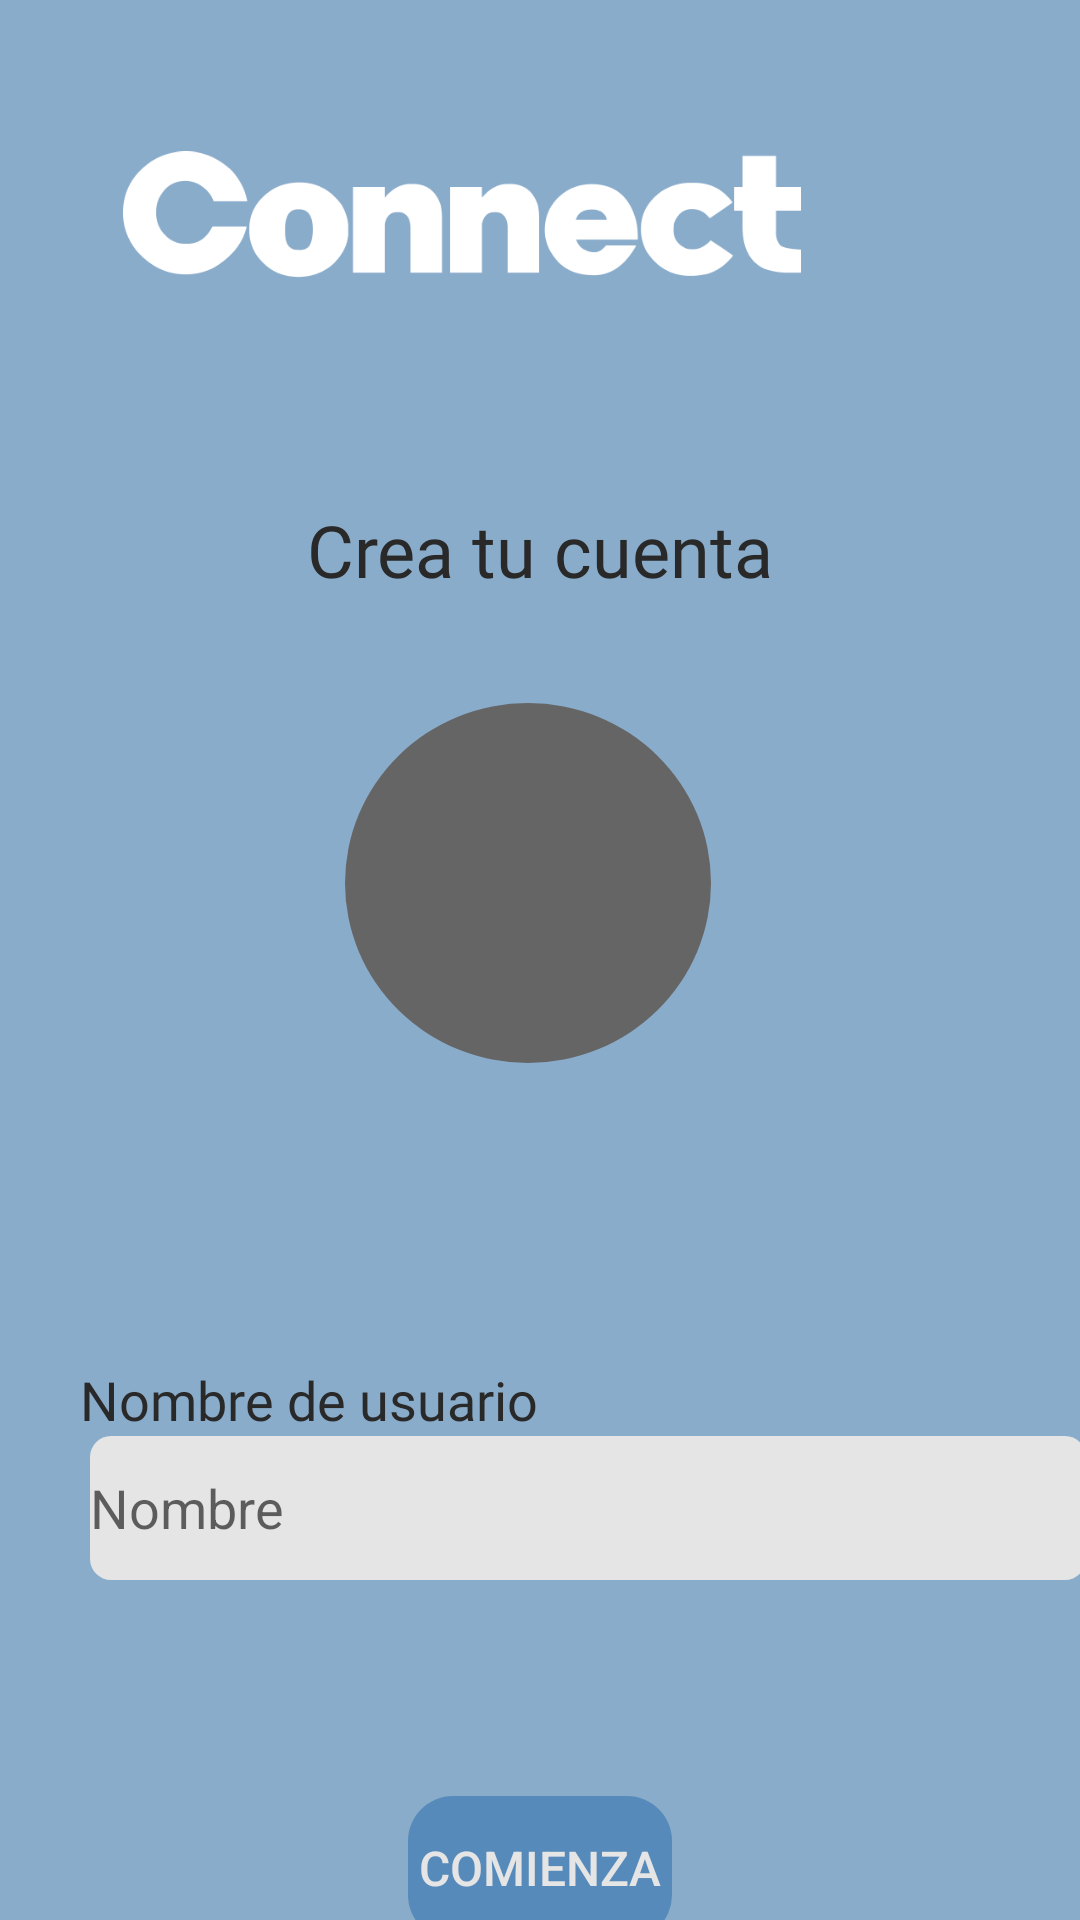

This screen was rendered from an Android layout file. Write that file and the resources it references.
<!-- AndroidManifest.xml: application theme Theme.Connect -->
<!-- res/layout/activity_crear_cuenta.xml -->
<?xml version="1.0" encoding="utf-8"?>
<androidx.constraintlayout.widget.ConstraintLayout xmlns:android="http://schemas.android.com/apk/res/android"
    xmlns:app="http://schemas.android.com/apk/res-auto"
    xmlns:tools="http://schemas.android.com/tools"
    android:id="@+id/ivFotoPerfil"
    android:layout_width="match_parent"
    android:layout_height="match_parent"
    android:background="@color/colorprincipal"
    tools:context=".CrearCuenta">

    <Button
        android:id="@+id/btnComienza"
        android:layout_width="wrap_content"
        android:layout_height="wrap_content"
        android:layout_marginStart="131dp"
        android:layout_marginTop="72dp"
        android:layout_marginEnd="131dp"
        android:background="@drawable/botones"
        android:backgroundTint="@color/titulosres"
        android:text="Comienza"
        android:textColor="@color/inputtexto"
        android:textSize="16sp"
        app:layout_constraintEnd_toEndOf="parent"
        app:layout_constraintStart_toStartOf="parent"
        app:layout_constraintTop_toBottomOf="@+id/etUsuario2" />

    <EditText
        android:id="@+id/etUsuario2"
        android:layout_width="332dp"
        android:layout_height="48dp"
        android:layout_marginStart="30dp"
        android:layout_marginEnd="30dp"
        android:background="@drawable/round_button"
        android:backgroundTint="@color/inputtexto"
        android:ems="10"
        android:hint="Nombre"
        android:inputType="text"
        android:selectAllOnFocus="false"
        app:layout_constraintEnd_toEndOf="parent"
        app:layout_constraintHorizontal_bias="0.0"
        app:layout_constraintStart_toStartOf="parent"
        app:layout_constraintTop_toBottomOf="@+id/tvUsuario2" />

    <ImageView
        android:id="@+id/ivLogo"
        android:layout_width="226dp"
        android:layout_height="95dp"
        android:layout_marginStart="93dp"
        android:layout_marginTop="24dp"
        android:layout_marginEnd="93dp"
        app:layout_constraintEnd_toEndOf="parent"
        app:layout_constraintHorizontal_bias="1.0"
        app:layout_constraintStart_toStartOf="parent"
        app:layout_constraintTop_toTopOf="parent"
        app:srcCompat="@drawable/logo" />

    <TextView
        android:id="@+id/tvCreaCuenta"
        android:layout_width="wrap_content"
        android:layout_height="wrap_content"
        android:layout_marginStart="127dp"
        android:layout_marginTop="48dp"
        android:layout_marginEnd="127dp"
        android:fontFamily="@font/montserratbold"
        android:text="Crea tu cuenta"
        android:textColor="@color/textooscuro"
        android:textSize="24sp"
        app:layout_constraintEnd_toEndOf="parent"
        app:layout_constraintStart_toStartOf="parent"
        app:layout_constraintTop_toBottomOf="@+id/ivLogo" />

    <ImageView
        android:id="@+id/imageView2"
        android:layout_width="122dp"
        android:layout_height="120dp"
        android:layout_marginStart="141dp"
        android:layout_marginTop="35dp"
        android:layout_marginEnd="149dp"
        app:layout_constraintEnd_toEndOf="parent"
        app:layout_constraintStart_toStartOf="parent"
        app:layout_constraintTop_toBottomOf="@+id/tvCreaCuenta"
        app:srcCompat="@drawable/circulo" />

    <ImageButton
        android:id="@+id/imageButton2"
        android:layout_width="wrap_content"
        android:layout_height="wrap_content"
        android:layout_marginTop="112dp"
        android:layout_marginEnd="128dp"
        android:layout_marginBottom="364dp"
        android:backgroundTint="@android:color/transparent"
        android:onClick="onclick"
        app:layout_constraintBottom_toBottomOf="parent"
        app:layout_constraintEnd_toEndOf="parent"
        app:layout_constraintTop_toBottomOf="@+id/tvCreaCuenta"
        app:srcCompat="@drawable/camarachiquita" />

    <TextView
        android:id="@+id/tvUsuario2"
        android:layout_width="wrap_content"
        android:layout_height="wrap_content"
        android:layout_marginTop="100dp"
        android:fontFamily="@font/montserratbold"
        android:text="Nombre de usuario"
        android:textColor="@color/textooscuro"

        android:textSize="18sp"
        app:layout_constraintEnd_toEndOf="parent"
        app:layout_constraintHorizontal_bias="0.129"
        app:layout_constraintStart_toStartOf="parent"
        app:layout_constraintTop_toBottomOf="@+id/imageView2" />

</androidx.constraintlayout.widget.ConstraintLayout>
<!-- resources referenced by this layout -->
<resources>
  <color name="colorprincipal">#8AACCB</color>
  <color name="inputtexto">#E5E5E5</color>
  <color name="textooscuro">#292929</color>
  <color name="titulosres">#568ABA</color>
  <!-- drawable botones (drawable) -->
  <?xml version="1.0" encoding="utf-8"?>
  <selector xmlns:android="http://schemas.android.com/apk/res/android">
      <item>
          <shape android:shape="rectangle">
              <corners android:radius="15dp"/>
  
          </shape>
      </item>
  </selector>
  <!-- drawable circulo (drawable) -->
  <?xml version="1.0" encoding="utf-8"?>
  <selector xmlns:android="http://schemas.android.com/apk/res/android">
      <item>
          <shape android:shape="oval">
              <corners android:radius="7dp" />
              <solid android:color="#656565"/>
          </shape>
      </item>
  </selector>
  <!-- drawable logo: png bitmap (drawable, 8897 bytes) -->
  <!-- drawable round_button (drawable) -->
  <?xml version="1.0" encoding="utf-8"?>
  <selector xmlns:android="http://schemas.android.com/apk/res/android">
  
      <item>
          <shape android:shape="rectangle">
              <corners android:radius="7dp"/>
  
      </shape>
      </item>
  </selector>
  <style name="Theme.Connect" parent="Theme.MaterialComponents.DayNight.NoActionBar">
          
          <item name="colorPrimary">@color/purple_500</item>
          <item name="colorPrimaryVariant">@color/purple_700</item>
          <item name="colorOnPrimary">@color/white</item>
          
          <item name="colorSecondary">@color/teal_200</item>
          <item name="colorSecondaryVariant">@color/teal_700</item>
          <item name="colorOnSecondary">@color/black</item>
          
          <item name="android:statusBarColor" tools:targetApi="l">?attr/colorPrimaryVariant</item>
          
      </style>
  <color name="purple_500">#FF6200EE</color>
  <color name="purple_700">#FF3700B3</color>
  <color name="white">#FFFFFFFF</color>
  
      //colores
  <color name="teal_200">#FF03DAC5</color>
  <color name="teal_700">#FF018786</color>
  <color name="black">#FF000000</color>
</resources>
